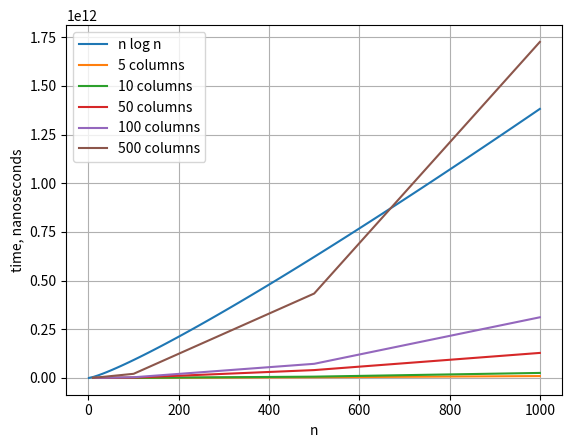

Write Python code to recreate this figure.
import numpy as np
import matplotlib.pyplot as plt

# Generate a range of n values
n = np.linspace(1, 1000, 100)  # Adjust the range as needed

# Calculate n log n values
# n_log_n = 200*n * np.log(n)
n_log_n = 200000000*n * np.log(n)

# x = [500, 1000, 5000, 10000, 50000, 100000, 500000, 1000000,
#      1250000, 2500000, 5000000, 10000000, 12500000, 25000000,
#      50000000, 100000000, 125000000, 500000000]
# y_summs = [19147000,19881800,44254800,50185900,
#            181228850,299859100,1640539200,
#            3423886800,3313557200,6538551400,
#            15335817050,25634315400,40232552300,
#            72467994100,128417785500,311388590900,
#            433389040300,1725474405200]

x = [10, 100, 500, 1000]
y_5 = [19147000, 166749400, 3313557200, 9501937400]
y_10 = [19881800, 299859100, 6538551400, 25634315400]
y_50 = [44254800, 1640539200, 40232552300, 128417785500]
y_100 = [50185900, 3423886800, 72467994100, 311388590900]
y_500 = [195708300, 21169696700, 433389040300, 1725474405200]

# Plot the function
plt.plot(n, n_log_n, label='n log n')
plt.xlabel('n')
plt.ylabel('time, nanoseconds')
# plt.plot(x, y_summs, label='Merge invertion calc')
plt.plot(x, y_5, label = "5 columns")
plt.plot(x, y_10, label = "10 columns")
plt.plot(x, y_50, label = "50 columns")
plt.plot(x, y_100, label = "100 columns")
plt.plot(x, y_500, label = "500 columns")
# plt.title('Plot of n log n Complexity')
plt.grid(True)
plt.legend()
plt.show()
